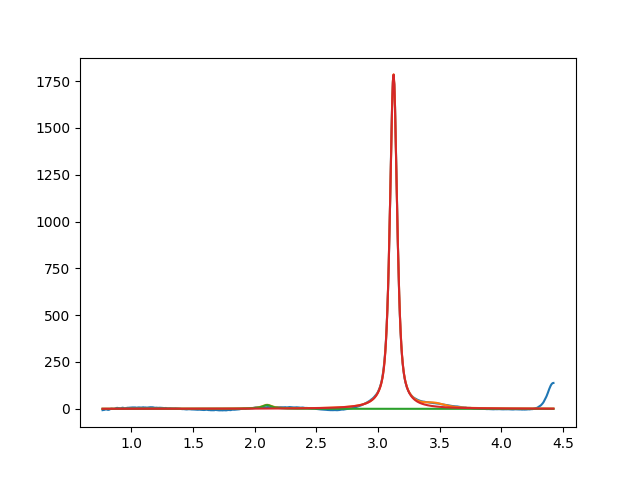

The file beside this chart, header and first rows:
2.099999999988849009e+00, 2.000000000000000355e+01, 1.000000000000000194e-01, 2.634401623234187791e-16
3.125513924127115928e+00, 1.784718889866600421e+03, 6.927316257262118582e-02, 3.077441939349438993e-01
3.457589582624909230e+00, 2.007589048935271592e+01, 1.999999999999999833e-01, 3.580108594815343270e-01
